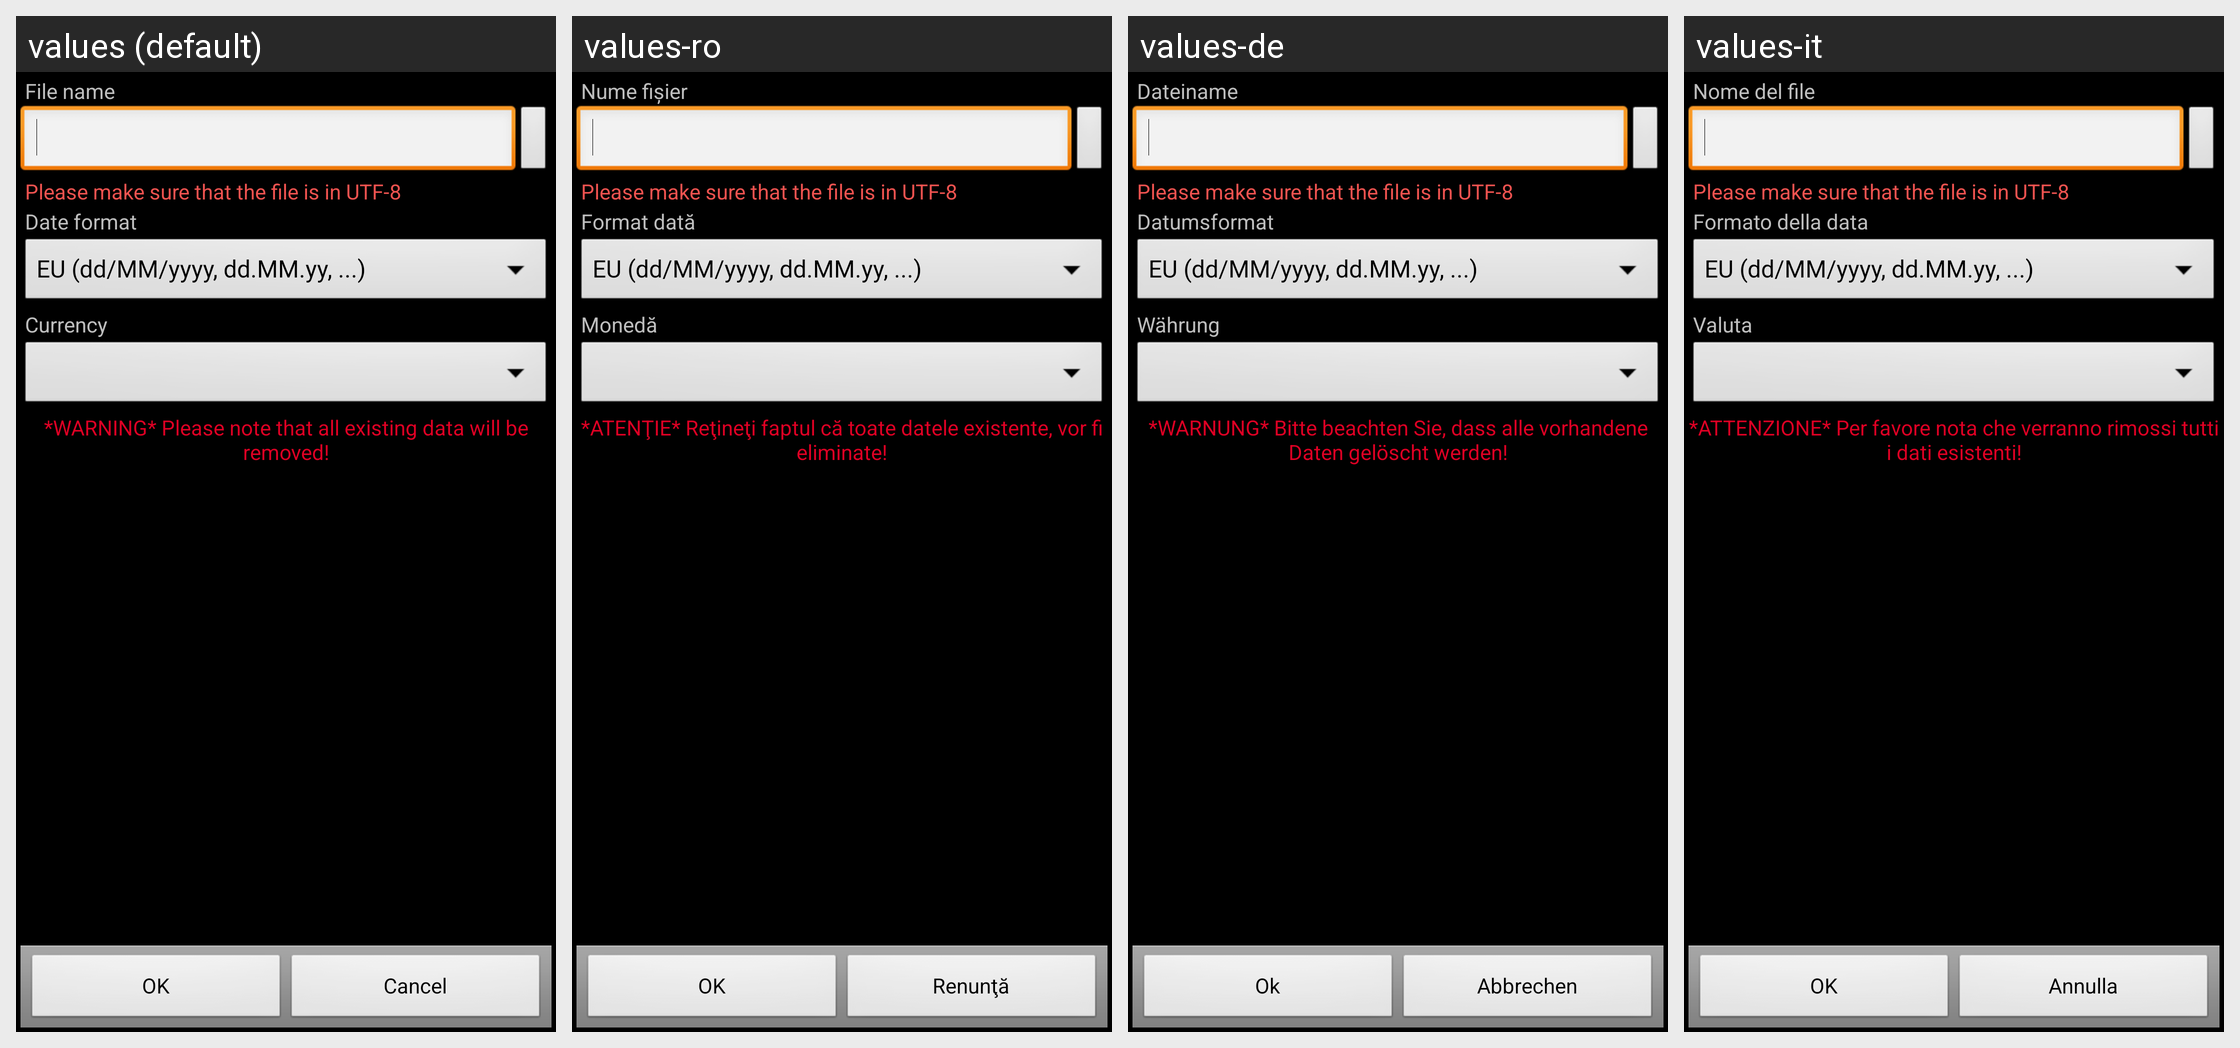

For this localized Android screen grid, give each drawn string resource with its value in every locale shown.
Android screen res/layout/qif_import.xml rendered under 4 locales, left to right: values (default), values-ro, values-de, values-it. Device: Nexus 5 (rendered at 1080×1920; each locale shown at half size, 540×960, under a caption strip naming it); theme AppTheme.
Other locales in the repository, not shown: values-ca, values-cs-rCZ, values-da, values-es, values-fr, values-hu, values-ko, values-no-rNB, values-pl, values-pt-rBR, values-pt-rPT, values-ru, values-sk, values-uk-rUA, values-zh-rCN, values-zh-rTW.
Strings drawn on this screen, with the default value and each locale's value (text and hints the layout hard-codes, and strings that could not be matched under every locale, appear in the picture but are not listed):

date_format
  values: Date format
  values-ro: Format dată
  values-de: Datumsformat
  values-it: Formato della data

currency
  values: Currency
  values-ro: Monedă
  values-de: Währung
  values-it: Valuta

qif_import_disclaimer
  values: *WARNING* Please note that all existing data will be removed!
  values-ro: *ATENŢIE* Reţineţi faptul că toate datele existente, vor fi eliminate!
  values-de: *WARNUNG* Bitte beachten Sie, dass alle vorhandene Daten gelöscht werden!
  values-it: *ATTENZIONE* Per favore nota che verranno rimossi tutti i dati esistenti!

file_name
  values: File name
  values-ro: Nume fişier
  values-de: Dateiname
  values-it: Nome del file

file_import_utf8_warning
  values: Please make sure that the file is in UTF-8
  values-ro: Please make sure that the file is in UTF-8  [not translated; the default value is used]
  values-de: Please make sure that the file is in UTF-8  [not translated; the default value is used]
  values-it: Please make sure that the file is in UTF-8  [not translated; the default value is used]

ok
  values: OK
  values-ro: OK
  values-de: Ok
  values-it: OK

cancel
  values: Cancel
  values-ro: Renunţă
  values-de: Abbrechen
  values-it: Annulla
